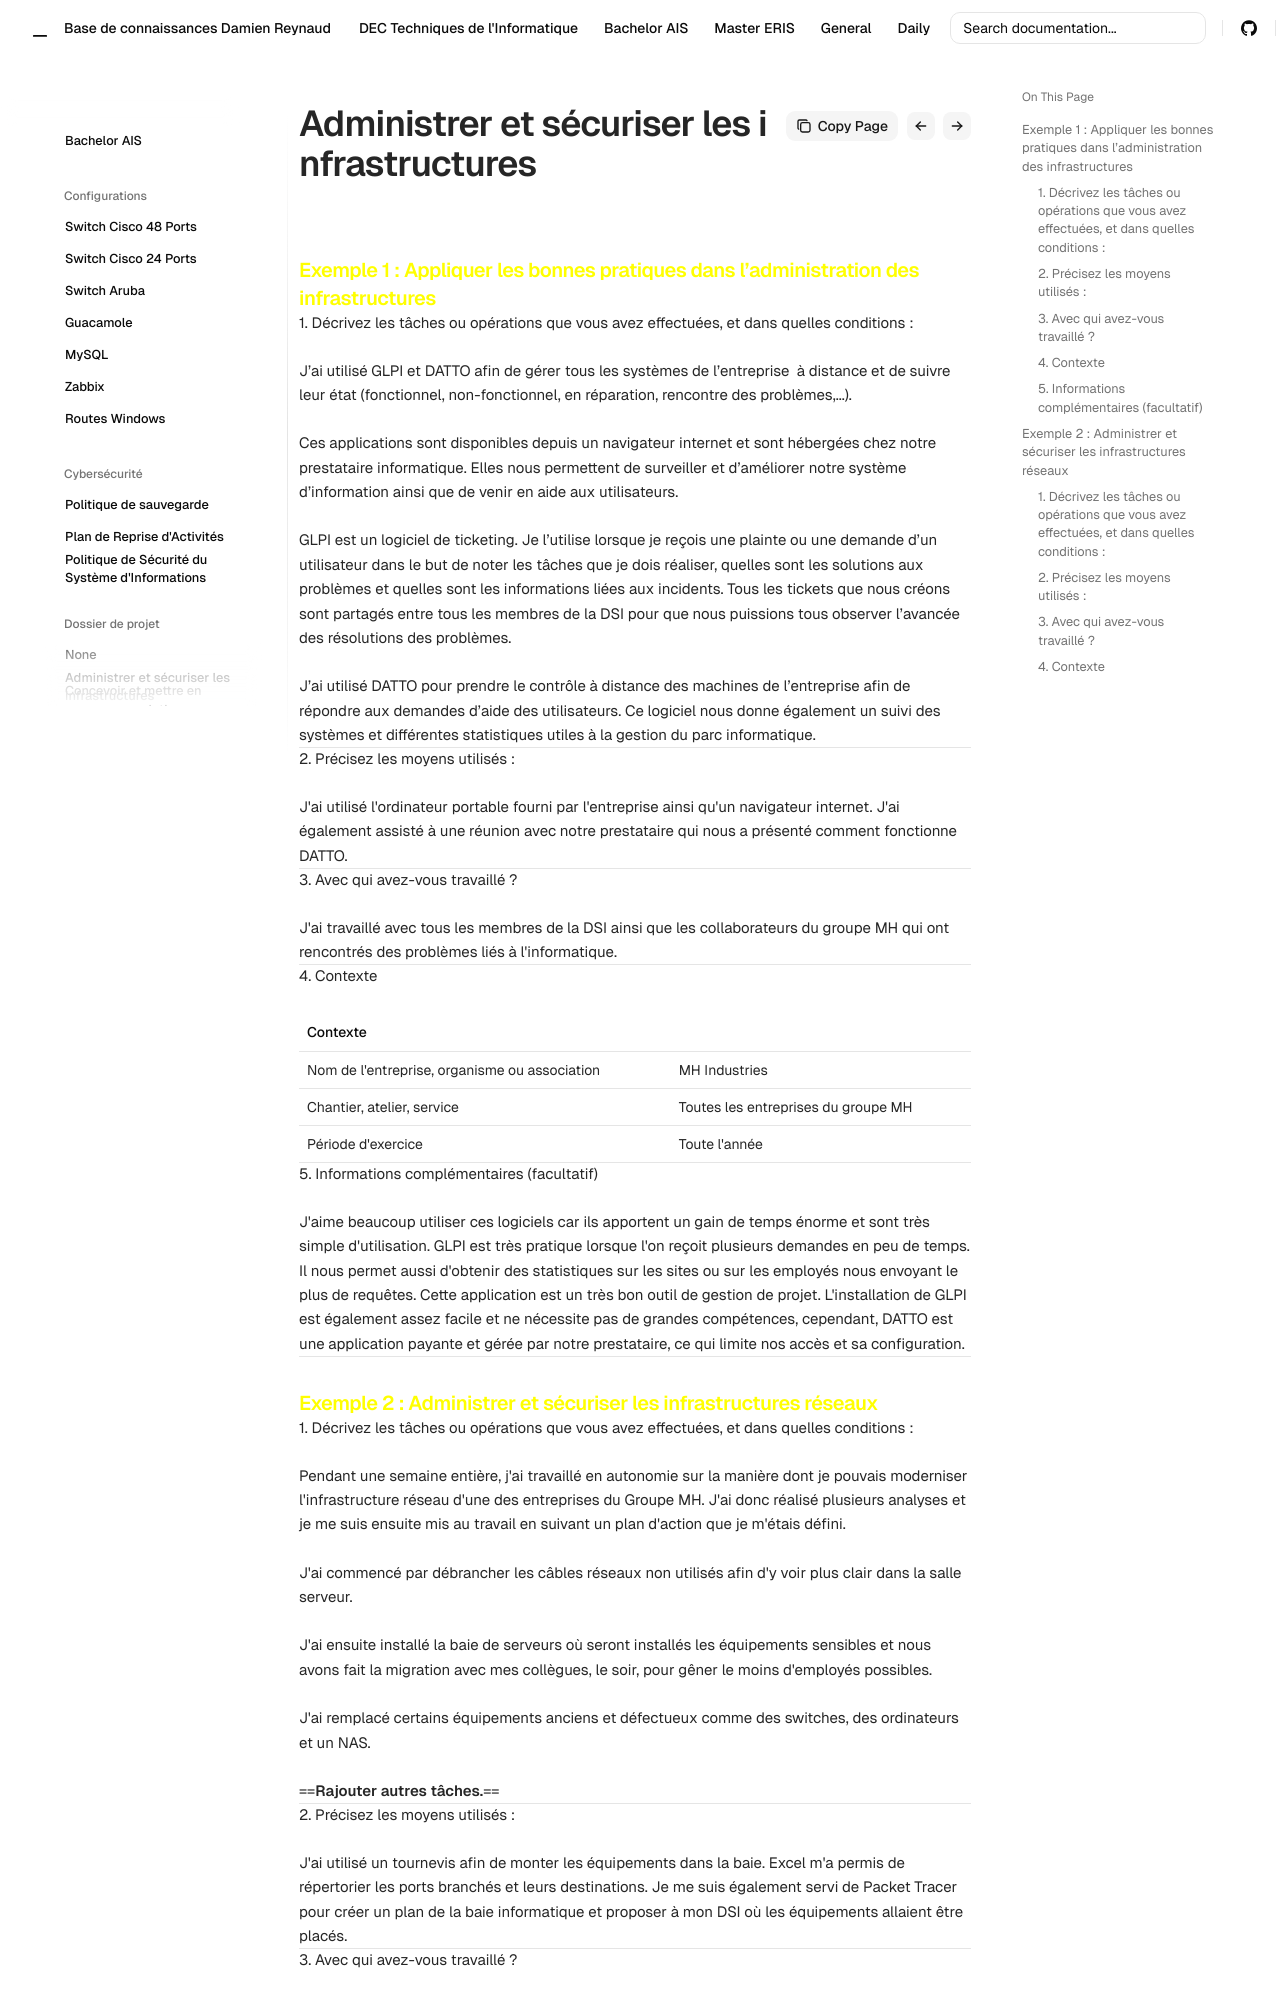

repository: Coockiepickle/Knowledge-Base · page: ais/dossier-pro/bloc-1/index.html · generator: mkdocs

### <font color="#ffff00">Exemple 1 : Appliquer les bonnes pratiques dans l’administration des infrastructures</font>

##### 1. Décrivez les tâches ou opérations que vous avez effectuées, et dans quelles conditions :
J’ai utilisé GLPI et DATTO afin de gérer tous les systèmes de l’entreprise  à distance et de suivre leur état (fonctionnel, non-fonctionnel, en réparation, rencontre des problèmes,...).

Ces applications sont disponibles depuis un navigateur internet et sont hébergées chez notre prestataire informatique. Elles nous permettent de surveiller et d’améliorer notre système d’information ainsi que de venir en aide aux utilisateurs.

GLPI est un logiciel de ticketing. Je l’utilise lorsque je reçois une plainte ou une demande d’un utilisateur dans le but de noter les tâches que je dois réaliser, quelles sont les solutions aux problèmes et quelles sont les informations liées aux incidents. Tous les tickets que nous créons sont partagés entre tous les membres de la DSI pour que nous puissions tous observer l’avancée des résolutions des problèmes.

J’ai utilisé DATTO pour prendre le contrôle à distance des machines de l’entreprise afin de répondre aux demandes d’aide des utilisateurs. Ce logiciel nous donne également un suivi des systèmes et différentes statistiques utiles à la gestion du parc informatique.

---

##### 2. Précisez les moyens utilisés :
J'ai utilisé l'ordinateur portable fourni par l'entreprise ainsi qu'un navigateur internet. J'ai également assisté à une réunion avec notre prestataire qui nous a présenté comment fonctionne DATTO.

---

##### 3. Avec qui avez-vous travaillé ?
J'ai travaillé avec tous les membres de la DSI ainsi que les collaborateurs du groupe MH qui ont rencontrés des problèmes liés à l'informatique.

---

##### 4. Contexte

| Contexte                                      |                                     |
| --------------------------------------------- | ----------------------------------- |
| Nom de l'entreprise, organisme ou association | MH Industries                       |
| Chantier, atelier, service                    | Toutes les entreprises du groupe MH |
| Période d'exercice                            | Toute l'année                       |

---

##### 5. Informations complémentaires (facultatif)
J'aime beaucoup utiliser ces logiciels car ils apportent un gain de temps énorme et sont très simple d'utilisation. GLPI est très pratique lorsque l'on reçoit plusieurs demandes en peu de temps. Il nous permet aussi d'obtenir des statistiques sur les sites ou sur les employés nous envoyant le plus de requêtes. Cette application est un très bon outil de gestion de projet.
L'installation de GLPI est également assez facile et ne nécessite pas de grandes compétences, cependant, DATTO est une application payante et gérée par notre prestataire, ce qui limite nos accès et sa configuration.


---
### <font color="#ffff00">Exemple 2 : Administrer et sécuriser les infrastructures réseaux</font>

##### 1. Décrivez les tâches ou opérations que vous avez effectuées, et dans quelles conditions :
Pendant une semaine entière, j'ai travaillé en autonomie sur la manière dont je pouvais moderniser l'infrastructure réseau d'une des entreprises du Groupe MH.
J'ai donc réalisé plusieurs analyses et je me suis ensuite mis au travail en suivant un plan d'action que je m'étais défini.

J'ai commencé par débrancher les câbles réseaux non utilisés afin d'y voir plus clair dans la salle serveur.

J'ai ensuite installé la baie de serveurs où seront installés les équipements sensibles et nous avons fait la migration avec mes collègues, le soir, pour gêner le moins d'employés possibles.

J'ai remplacé certains équipements anciens et défectueux comme des switches, des ordinateurs et un NAS.

==**Rajouter autres tâches.**==

---

##### 2. Précisez les moyens utilisés :
J'ai utilisé un tournevis afin de monter les équipements dans la baie.
Excel m'a permis de répertorier les ports branchés et leurs destinations.
Je me suis également servi de Packet Tracer pour créer un plan de la baie informatique et proposer à mon DSI où les équipements allaient être placés.

---

##### 3. Avec qui avez-vous travaillé ?
J'ai travaillé avec mon tuteur et le DSI de l'entreprise. J'ai également obtenu de l'aide de la part du chef de la maintenance pour le montage de la baie.

---
